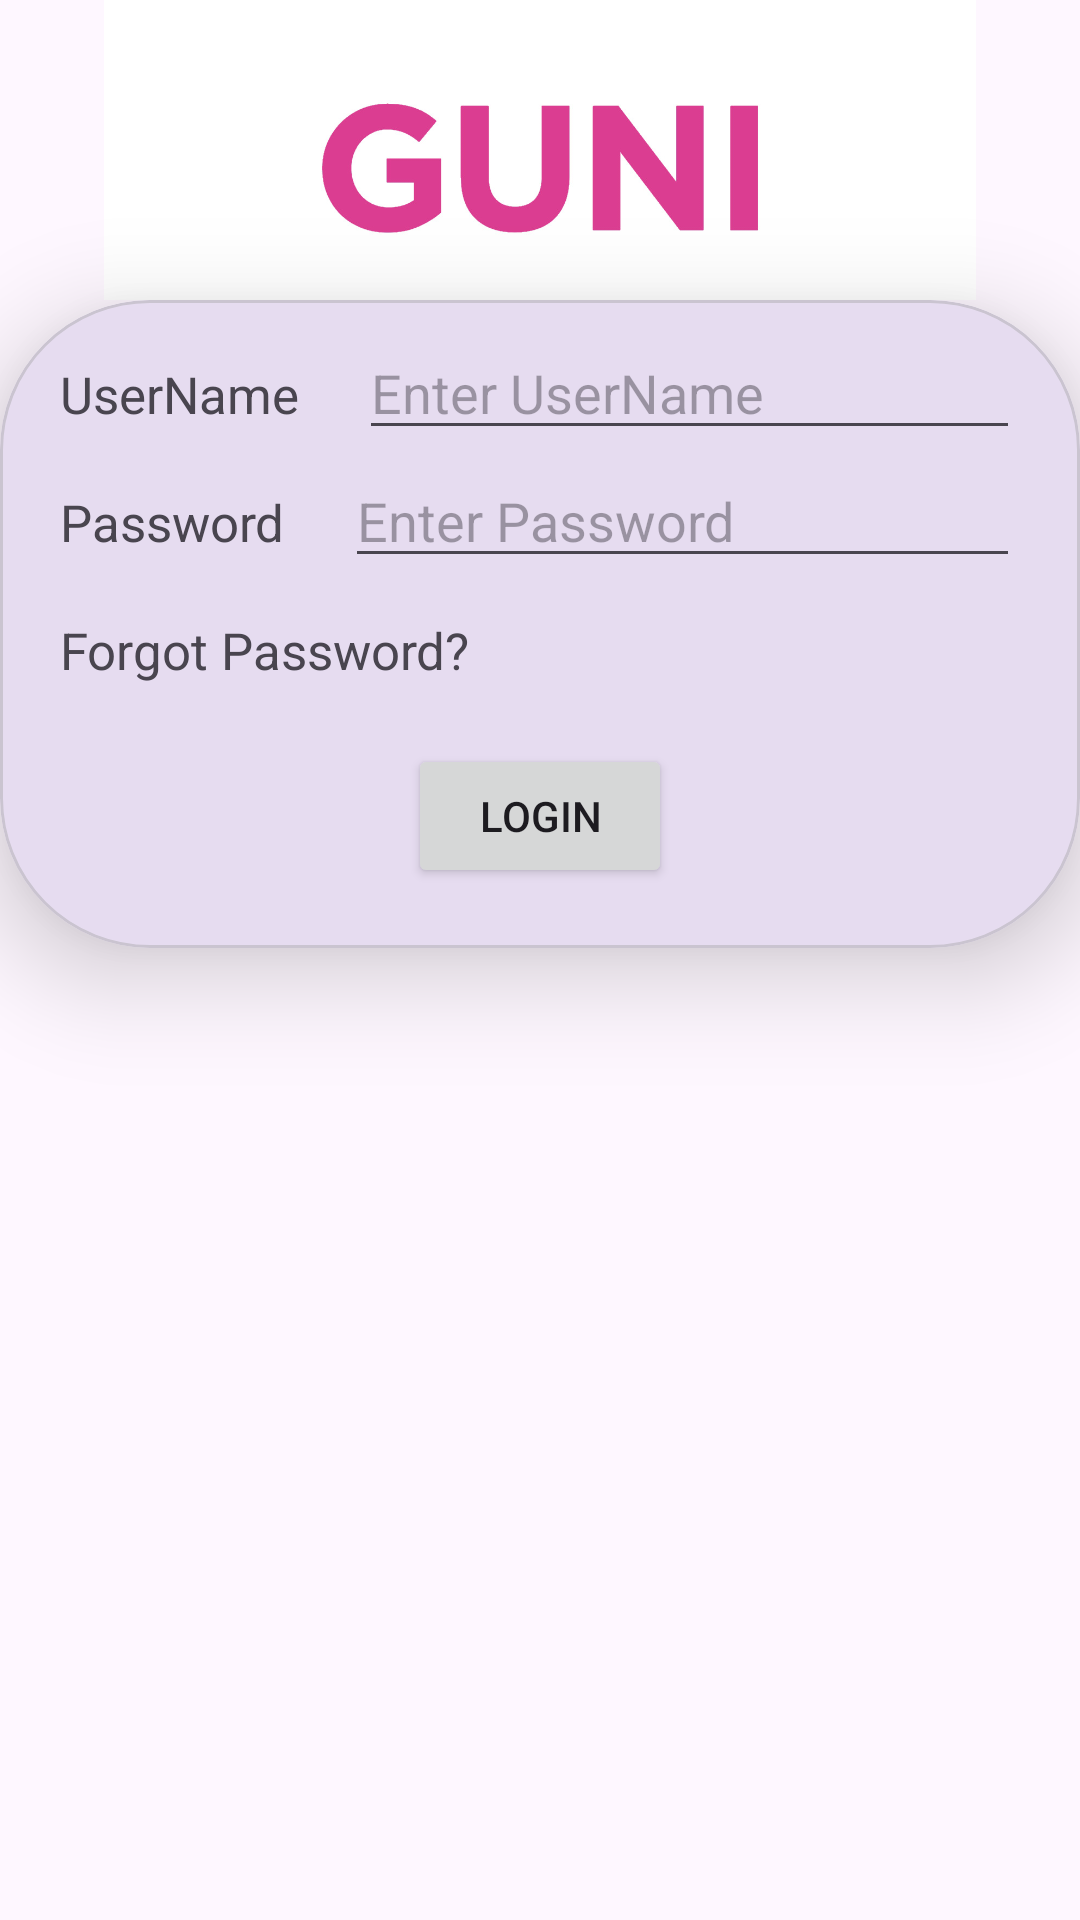

This screen was rendered from an Android layout file. Write that file and the resources it references.
<!-- AndroidManifest.xml: application theme Theme._25012012037_MAD_PRA3 -->
<!-- res/layout/activity_login.xml -->
<?xml version="1.0" encoding="utf-8"?>
<androidx.constraintlayout.widget.ConstraintLayout
    xmlns:android="http://schemas.android.com/apk/res/android"
    xmlns:app="http://schemas.android.com/apk/res-auto"
    xmlns:tools="http://schemas.android.com/tools"
    android:id="@+id/main"
    android:layout_width="match_parent"
    android:layout_height="match_parent"
    tools:context=".LoginActivity">

    <ImageView
        android:id="@+id/imageView"
        android:layout_width="match_parent"
        android:layout_height="100dp"
        android:contentDescription="@string/guni_logo_desc"
        app:layout_constraintTop_toTopOf="parent"
        app:srcCompat="@drawable/guni_pink_logo_1" />

    <com.google.android.material.card.MaterialCardView
        android:layout_width="match_parent"
        android:layout_height="wrap_content"
        app:cardElevation="20dp"
        app:cardCornerRadius="50dp"
        app:layout_constraintTop_toBottomOf="@id/imageView">

        <androidx.constraintlayout.widget.ConstraintLayout
            android:layout_width="match_parent"
            android:layout_height="match_parent"
            android:padding="20dp">

            <TextView
                android:id="@+id/user_name_text"
                android:layout_width="wrap_content"
                android:layout_height="wrap_content"
                android:text="UserName"
                android:textSize="17sp"
                app:layout_constraintTop_toTopOf="parent"
                app:layout_constraintStart_toStartOf="parent"
                />

            <EditText
                android:layout_width="0dp"
                android:layout_height="wrap_content"
                android:hint="Enter UserName"
                app:layout_constraintStart_toEndOf="@id/user_name_text"
                app:layout_constraintEnd_toEndOf="parent"
                app:layout_constraintBaseline_toBaselineOf="@id/user_name_text"
                android:layout_marginStart="20dp"
                />

            <TextView
                android:id="@+id/user_password"
                android:layout_width="wrap_content"
                android:layout_height="wrap_content"
                android:text="Password"
                android:textSize="17sp"
                android:layout_marginTop="20dp"
                app:layout_constraintStart_toStartOf="parent"
                app:layout_constraintTop_toBottomOf="@id/user_name_text"/>

            <EditText
                android:layout_width="0dp"
                android:layout_height="wrap_content"
                android:hint="Enter Password"
                app:layout_constraintStart_toEndOf="@id/user_password"
                app:layout_constraintEnd_toEndOf="parent"
                app:layout_constraintBaseline_toBaselineOf="@id/user_password"
                android:layout_marginStart="20dp"
                />

            <TextView
                android:id="@+id/forgot_password"
                android:layout_width="wrap_content"
                android:layout_height="wrap_content"
                android:text="Forgot Password?"
                android:textSize="17sp"
                android:layout_marginTop="20dp"
                app:layout_constraintTop_toBottomOf="@id/user_password"
                app:layout_constraintStart_toStartOf="parent"
                />

            <Button
                android:id="@+id/login_button"
                android:layout_width="wrap_content"
                android:layout_height="wrap_content"
                android:text="Login"
                android:layout_marginTop="20dp"
                app:layout_constraintTop_toBottomOf="@id/forgot_password"
                app:layout_constraintStart_toStartOf="parent"
                app:layout_constraintEnd_toEndOf="parent"/>

        </androidx.constraintlayout.widget.ConstraintLayout>

    </com.google.android.material.card.MaterialCardView>

</androidx.constraintlayout.widget.ConstraintLayout>
<!-- resources referenced by this layout -->
<resources>
  <!-- drawable guni_pink_logo_1: jpg bitmap (drawable, 34679 bytes) -->
  <string name="guni_logo_desc">GUNI Logo</string>
  <style name="Theme._25012012037_MAD_PRA3" parent="Base.Theme._25012012037_MAD_PRA3" />
  <style name="Base.Theme._25012012037_MAD_PRA3" parent="Theme.Material3.DayNight.NoActionBar">
          
          
      </style>
</resources>
